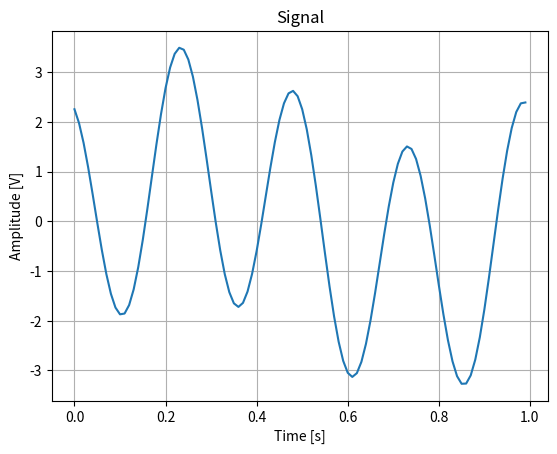

The matplotlib source for this figure: (Note: this script raises an exception after producing the figure.)
#Python3 code for signal file generation
import numpy as np

# Pre-code
Fs = 100
Ts = 1 / Fs
Bits = 8  # Bits used in conversion

# Time Vector
t = np.arange(0, 1, Ts)

# Signal
m = np.sin(2 * np.pi * t) + 2.5 * np.cos(2 * np.pi * t * 4 + np.pi / 7)
import matplotlib.pyplot as plt

plt.plot(t, m)
plt.grid()
plt.title("Signal")
plt.xlabel("Time [s]")
plt.ylabel("Amplitude [V]")
plt.show()

# Conditioning
m = m + abs(np.min(m))  # Positive Offset
Out = (m / np.max(m)) * ((2**Bits) - 1)  # Normalization and Codification
# Exporting
Outbin = [format(int(round(value)), '08b') for value in Out]  # Decimal to Binary conversion

with open(r'/home/tiago/Downloads/signal.txt', 'w') as fp:
        fp.write("\n".join(str(item) for item in Outbin))
 
